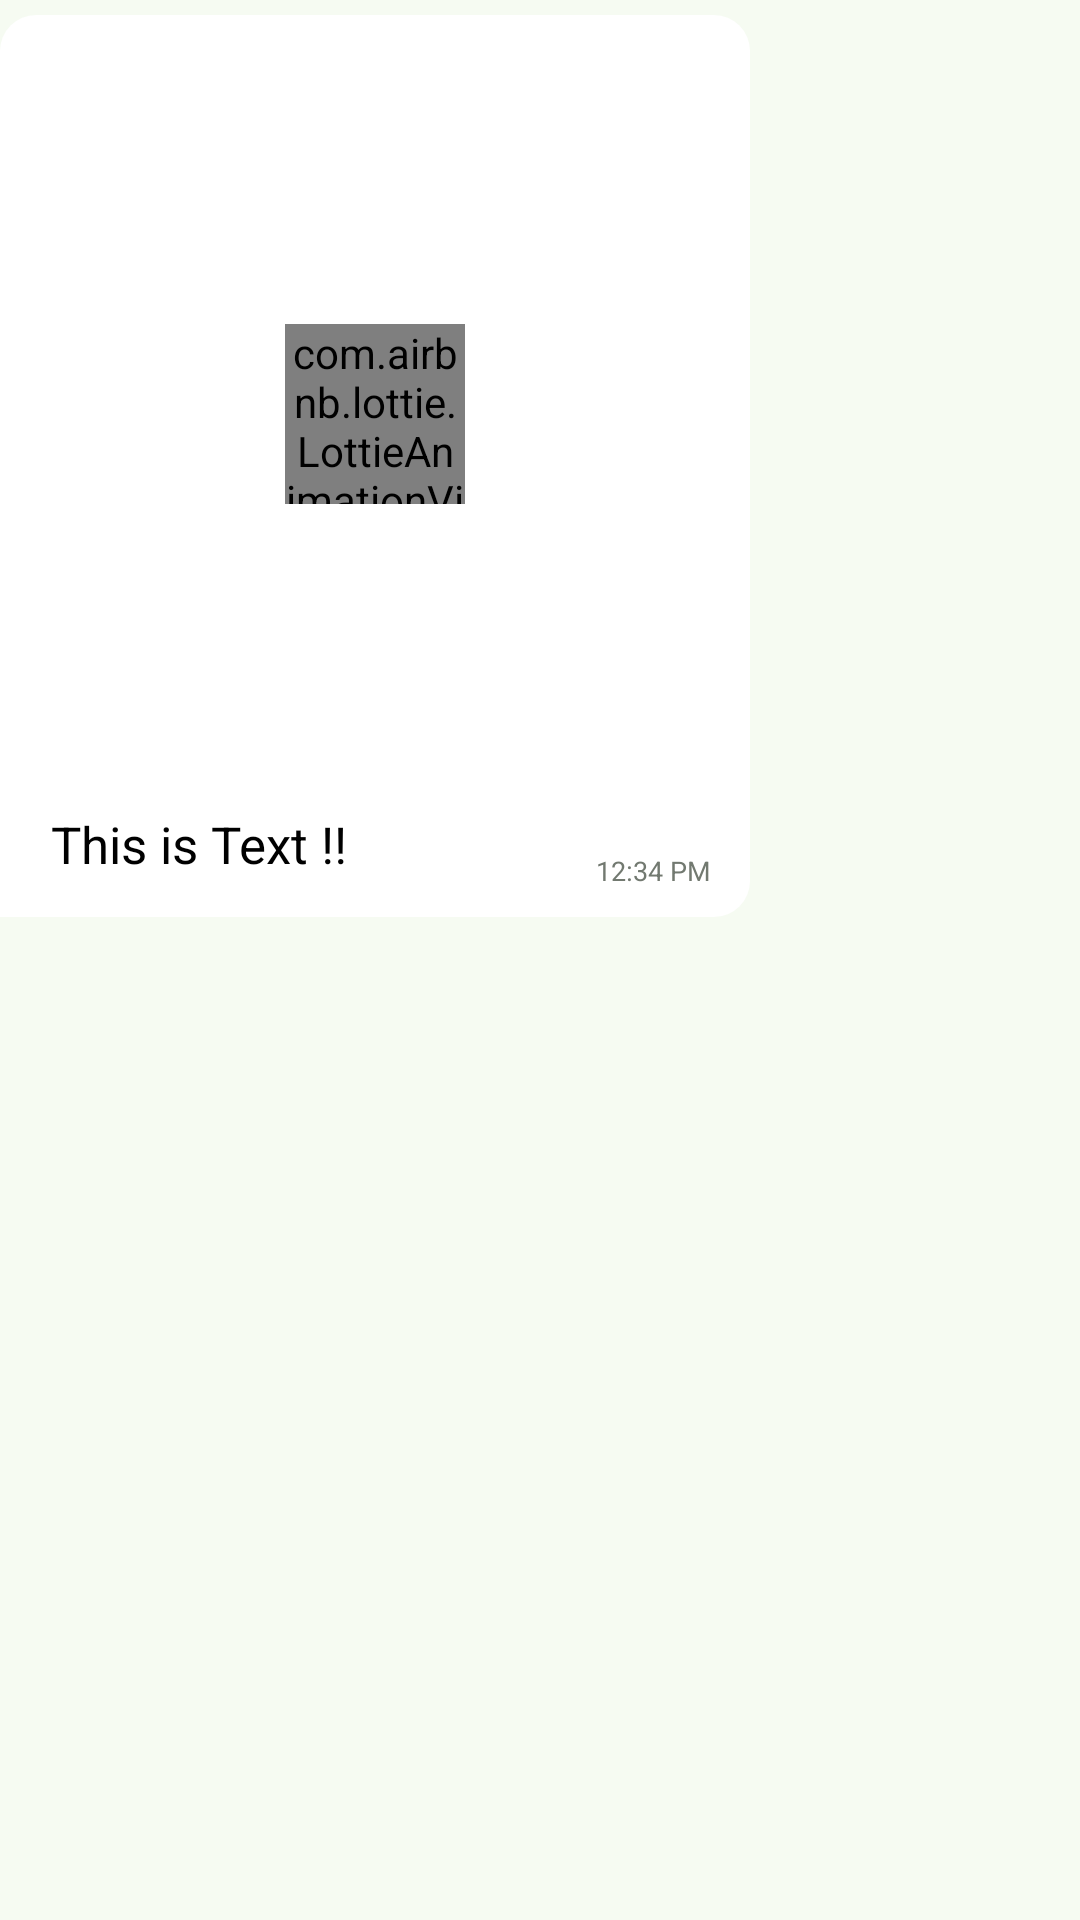

Layout XML and referenced resources for this Android screen:
<!-- AndroidManifest.xml: application theme Theme.Chatify -->
<!-- res/layout/chat_image_layout_sender.xml -->
<?xml version="1.0" encoding="utf-8"?>
<LinearLayout xmlns:android="http://schemas.android.com/apk/res/android"
    android:layout_width="match_parent"
    android:layout_height="wrap_content"
    xmlns:tools="http://schemas.android.com/tools"
    xmlns:app="http://schemas.android.com/apk/res-auto"
    android:layout_marginStart="2dp"
    android:layout_marginTop="2dp"
    android:layout_marginEnd="10dp"
    android:layout_marginBottom="2dp"
    android:gravity="start"
    android:orientation="vertical"
    android:paddingTop="2dp"
    android:paddingBottom="2dp">

    
    <LinearLayout
        android:layout_width="250dp"
        android:layout_height="wrap_content"
        android:layout_marginTop="3dp"
        android:background="@drawable/whatsapp_chat_bubble_left"
        android:orientation="vertical"
        android:padding="8dp">


        <RelativeLayout
            android:layout_width="match_parent"
            android:layout_height="match_parent">

            <com.airbnb.lottie.LottieAnimationView
                android:id="@+id/lottie_placeholder"
                android:layout_width="60dp"
                android:layout_height="60dp"
                android:layout_centerInParent="true"
                app:lottie_autoPlay="true"
                app:lottie_loop="true"
                app:lottie_rawRes="@raw/loading" />


            <ImageView
                android:id="@+id/chat_img"
                android:layout_width="match_parent"
                android:layout_height="250dp"
                android:layout_gravity="center"
                android:scaleType="centerCrop" />

        </RelativeLayout>

        
        <LinearLayout
            android:layout_width="match_parent"
            android:layout_height="wrap_content"
            android:orientation="horizontal"
            android:layout_marginTop="2dp">

            
            <TextView
                android:id="@+id/chat_img_text"
                android:layout_width="0dp"
                android:layout_height="wrap_content"
                android:layout_weight="1"
                android:layout_marginStart="4dp"
                android:maxWidth="250dp"
                android:maxHeight="30dp"
                android:maxLines="5"
                android:padding="5dp"
                android:ellipsize="end"
                android:text="@string/this_is_text"
                android:textColor="#000000"
                android:textSize="17sp" />

            
            <TextView
                android:id="@+id/chat_timestamp"
                android:layout_width="wrap_content"
                android:layout_height="wrap_content"
                android:gravity="center"
                android:layout_gravity="center_vertical|end"
                android:layout_marginTop="9dp"
                android:layout_marginEnd="5dp"
                android:text="12:34 PM"
                android:textColor="@color/md_theme_outline"
                android:textSize="9sp"
                tools:ignore="SmallSp" />

        </LinearLayout>
    </LinearLayout>
</LinearLayout>
<!-- resources referenced by this layout -->
<resources>
  <color name="md_theme_outline">#727970</color>
  <!-- drawable whatsapp_chat_bubble_left (drawable) -->
  <?xml version="1.0" encoding="utf-8"?>
  <shape xmlns:android="http://schemas.android.com/apk/res/android"
      android:shape="rectangle">
      <solid android:color="#ffffff" />
      <corners android:radius="12dp"
          android:bottomLeftRadius="0dp"/>
      <padding
          android:top="8dp"
          android:bottom="8dp"
          android:left="12dp"
          android:right="12dp" />
  </shape>
  <string name="this_is_text">This is Text !!</string>
  <style name="Theme.Chatify" parent="Base.Theme.Chatify" />
  <color name="md_theme_primary">#346940</color>
  <color name="md_theme_onPrimary">#FFFFFF</color>
  <color name="md_theme_primaryContainer">#B6F1BC</color>
  <color name="md_theme_onPrimaryContainer">#00210A</color>
  <color name="md_theme_secondary">#506351</color>
  <color name="md_theme_onSecondary">#FFFFFF</color>
  <color name="md_theme_secondaryContainer">#D3E8D2</color>
  <color name="md_theme_onSecondaryContainer">#0E1F11</color>
  <color name="md_theme_tertiary">#39656D</color>
  <color name="md_theme_onTertiary">#FFFFFF</color>
  <color name="md_theme_tertiaryContainer">#BDEAF4</color>
  <color name="md_theme_onTertiaryContainer">#001F24</color>
  <color name="md_theme_error">#BA1A1A</color>
  <color name="md_theme_onError">#FFFFFF</color>
  <color name="md_theme_errorContainer">#FFDAD6</color>
  <color name="md_theme_onErrorContainer">#410002</color>
  <color name="md_theme_background">#F6FBF2</color>
  <color name="md_theme_onBackground">#181D18</color>
  <color name="md_theme_surface">#F6FBF2</color>
  <color name="md_theme_onSurface">#181D18</color>
  <color name="md_theme_surfaceVariant">#DDE5DA</color>
  <color name="md_theme_onSurfaceVariant">#414941</color>
  <color name="md_theme_outlineVariant">#C1C9BE</color>
  <color name="md_theme_inverseSurface">#2D322C</color>
  <color name="md_theme_inverseOnSurface">#EEF2EA</color>
  <color name="md_theme_inversePrimary">#9AD4A1</color>
  <color name="md_theme_primaryFixed">#B6F1BC</color>
  <color name="md_theme_onPrimaryFixed">#00210A</color>
  <color name="md_theme_primaryFixedDim">#9AD4A1</color>
  <color name="md_theme_onPrimaryFixedVariant">#1A512A</color>
  <color name="md_theme_secondaryFixed">#D3E8D2</color>
  <color name="md_theme_onSecondaryFixed">#0E1F11</color>
  <color name="md_theme_secondaryFixedDim">#B7CCB6</color>
  <color name="md_theme_onSecondaryFixedVariant">#394B3B</color>
  <color name="md_theme_tertiaryFixed">#BDEAF4</color>
  <color name="md_theme_onTertiaryFixed">#001F24</color>
  <color name="md_theme_tertiaryFixedDim">#A1CED7</color>
  <color name="md_theme_onTertiaryFixedVariant">#204D55</color>
  <color name="md_theme_surfaceDim">#D7DBD3</color>
  <color name="md_theme_surfaceBright">#F6FBF2</color>
  <color name="md_theme_surfaceContainerLowest">#FFFFFF</color>
  <color name="md_theme_surfaceContainerLow">#F1F5ED</color>
  <color name="md_theme_surfaceContainer">#EBEFE7</color>
  <color name="md_theme_surfaceContainerHigh">#E5EAE1</color>
  <color name="md_theme_surfaceContainerHighest">#DFE4DC</color>
</resources>
